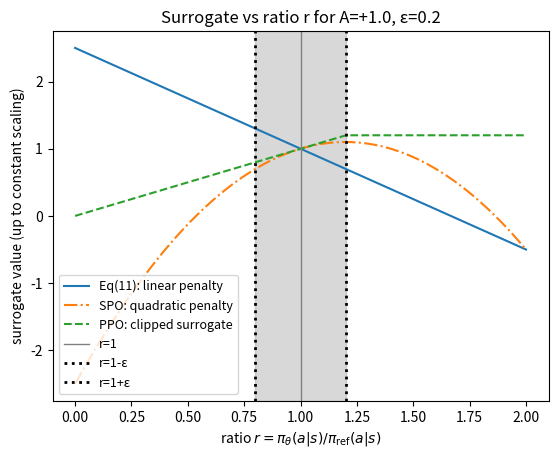
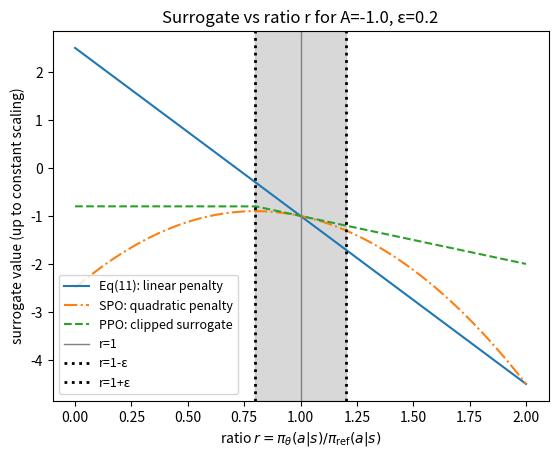

Here is the Python script that generated these plots, in order:
# plot_eq11_vs_spo_vs_ppo.py
import numpy as np
import matplotlib.pyplot as plt


def eq11_linear_penalty(r, A, eps):
    """
    Schematic Eq.(11)-style surrogate:
        L(r) = r*A - (|A|/(2*eps))*(r-1)
    (Linear penalty in (r-1).)
    """
    return r * A - (abs(A) / (2.0 * eps)) * (r - 1.0)


def spo_quadratic_penalty(r, A, eps):
    """
    SPO surrogate (as in arXiv:2401.16025, Eq. ~16 style):
        L(r) = r*A - (|A|/(2*eps))*(r-1)^2
    (Quadratic penalty in (r-1).)
    """
    return r * A - (abs(A) / (2.0 * eps)) * (r - 1.0) ** 2


def ppo_clipped_surrogate(r, A, eps):
    """
    PPO clipped surrogate:
        L(r) = min(r*A, clip(r,1-eps,1+eps)*A)
    Implemented sign-correctly via the 'min' as written.
    """
    r_clip = np.clip(r, 1.0 - eps, 1.0 + eps)
    return np.minimum(r * A, r_clip * A)


def plot_one(A, eps=0.2, r_min=0.0, r_max=2.0, num=2000, save=None):
    r = np.linspace(r_min, r_max, num)

    y_eq11 = eq11_linear_penalty(r, A, eps)
    y_spo  = spo_quadratic_penalty(r, A, eps)
    y_ppo  = ppo_clipped_surrogate(r, A, eps)

    plt.figure()
    plt.plot(r, y_eq11, label="Eq(11): linear penalty")
    plt.plot(r, y_spo,  label="SPO: quadratic penalty", linestyle="-.")
    plt.plot(r, y_ppo,  label="PPO: clipped surrogate", linestyle="--")

    # Mark key ratios
    plt.axvline(1.0, color="gray", linewidth=1, label="r=1")
    plt.axvline(1.0 - eps, color="k", linewidth=2, linestyle=":", label="r=1-ε")
    plt.axvline(1.0 + eps, color="k", linewidth=2, linestyle=":", label="r=1+ε")
    plt.axvspan(1.0 - eps, 1.0 + eps, color="0.25", alpha=0.2)

    plt.title(f"Surrogate vs ratio r for A={A:+.1f}, ε={eps}")
    plt.xlabel(r"ratio $r=\pi_\theta(a|s)/\pi_{\mathrm{ref}}(a|s)$")
    plt.ylabel("surrogate value (up to constant scaling)")
    plt.grid(False)
    plt.legend(loc="lower left", fontsize=9)

    if save is not None:
        plt.savefig(save, bbox_inches="tight", dpi=300)


def main():
    eps = 0.2
    # Two figures: one for positive advantage, one for negative advantage
    plot_one(A=+1.0, eps=eps, save="edgecase_A_pos.png")
    plot_one(A=-1.0, eps=eps, save="edgecase_A_neg.png")
    # plt.show()


if __name__ == "__main__":
    main()
